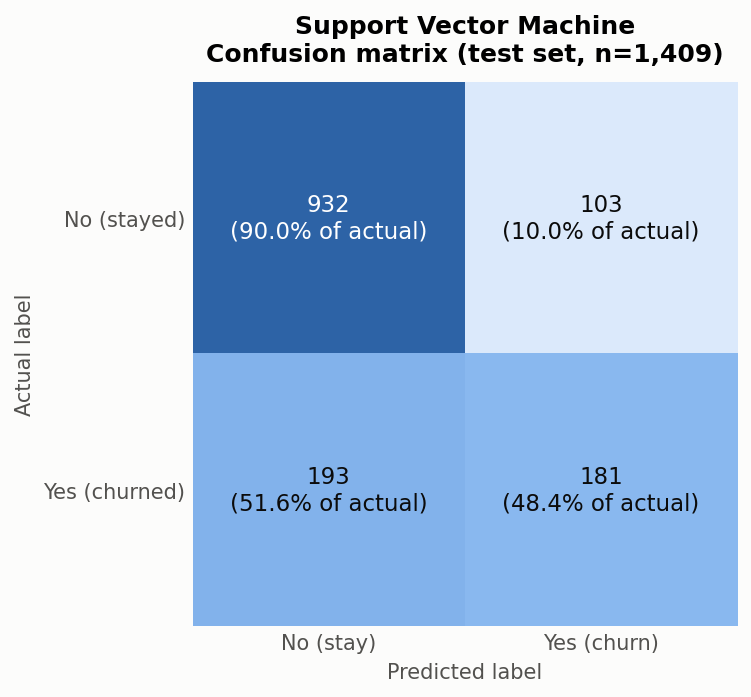

The file beside this chart, header and first rows:
, Predicted No, Predicted Yes
Actual No, 932, 103
Actual Yes, 193, 181
